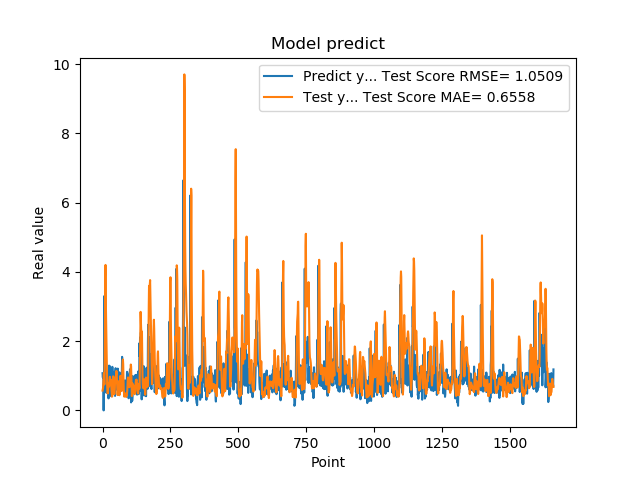

The table this chart was drawn from, first rows:
1.074290990829999792e+00, 5.718810270614842484e-01
9.521890282630000035e-01, 6.093190021597334471e-01
9.879170060160000766e-01, 6.556360684668303129e-01
1.011654973029999960e+00, 7.948313320971601703e-01
0.000000000000000000e+00, 9.298482433647067280e-01
7.643579840659999736e-01, 1.069823161310498705e+00
7.788103222849999119e-01, 7.801543177385382721e-01
3.306220054629999794e+00, 7.507605952556262174e-01
1.055441975589999970e+00, 1.488268862029766382e+00
7.543110251430000801e-01, 2.903837984662581473e+00
7.915459871289999283e-01, 3.866407584252358198e+00
1.409499049189999909e+00, 4.201154763667704906e+00
8.875439763070001042e-01, 3.180075499872625056e+00
6.401469707490000660e-01, 2.591891435228956375e+00
5.082880258560000808e-01, 2.181071634580672658e+00
8.640019893649999450e-01, 1.712902707076353614e+00
5.725920200349999822e-01, 1.121819340872795223e+00
8.469420075419999971e-01, 7.336089173947657471e-01
9.181020259860001032e-01, 5.211158997879901111e-01
7.976629734039999420e-01, 4.871435348708873514e-01
9.608020186419998776e-01, 5.072286359556255064e-01
9.555831551549999192e-01, 6.464312441222053174e-01
3.470349907879999862e-01, 7.086300468074757664e-01
9.546210169789999256e-01, 7.732093600280398604e-01
1.293938040730000072e+00, 6.900359602722904162e-01
5.251880288119999962e-01, 8.020182839355691762e-01
4.773890078070000542e-01, 8.958517497986080436e-01
1.275226235389999907e+00, 9.700863264111274642e-01
8.723750114439999814e-01, 8.958170949760427826e-01
8.355640172959999390e-01, 8.324470836393833562e-01
7.321749925609999377e-01, 8.214359576044687472e-01
7.640249729160000225e-01, 8.727461836373087145e-01
4.072830080990000323e-01, 7.224150766777853727e-01
4.752210080619999610e-01, 5.757452024374440924e-01
8.781340122220000488e-01, 4.920895838599523286e-01
7.414129972460000717e-01, 3.966572035202954316e-01
1.258002042770000051e+00, 4.251690019468954418e-01
1.069700956339999953e+00, 6.702103309435657463e-01
7.274609804150000691e-01, 9.097916954472820006e-01
7.892770171170000459e-01, 9.847079123434514525e-01
6.237750053410000550e-01, 9.556844890074625010e-01
6.914690136910000007e-01, 8.092873371410709282e-01
8.557710051540000640e-01, 5.486514723088508072e-01
7.093830108640000187e-01, 4.671460158655343919e-01
1.014547944070000041e+00, 5.016755993611278219e-01
1.115731000900000103e+00, 6.107230778777041902e-01
4.182830154900000208e-01, 8.227208365768945431e-01
1.002280950550000105e+00, 9.276849052639388749e-01
1.218860983849999968e+00, 9.593497313213649180e-01
1.143296003339999922e+00, 9.965264455524632803e-01
6.528189778330000248e-01, 1.035536751547500911e+00
6.746559739110000731e-01, 1.140900318931562962e+00
6.009536385540000802e-01, 1.067376625372299381e+00
6.694570183749999348e-01, 8.420046750145803172e-01
6.538079977039999990e-01, 5.959758453926592425e-01
7.814120054240000224e-01, 4.762556318596867233e-01
1.206303954120000022e+00, 4.427911171292155390e-01
8.469259738919999725e-01, 6.114817549553027698e-01
8.286409974099999687e-01, 7.376012260852445879e-01
6.482390165329999787e-01, 8.423798145628664802e-01
5.623700022700000023e-01, 8.378527554111566689e-01
... 1,599 more rows
